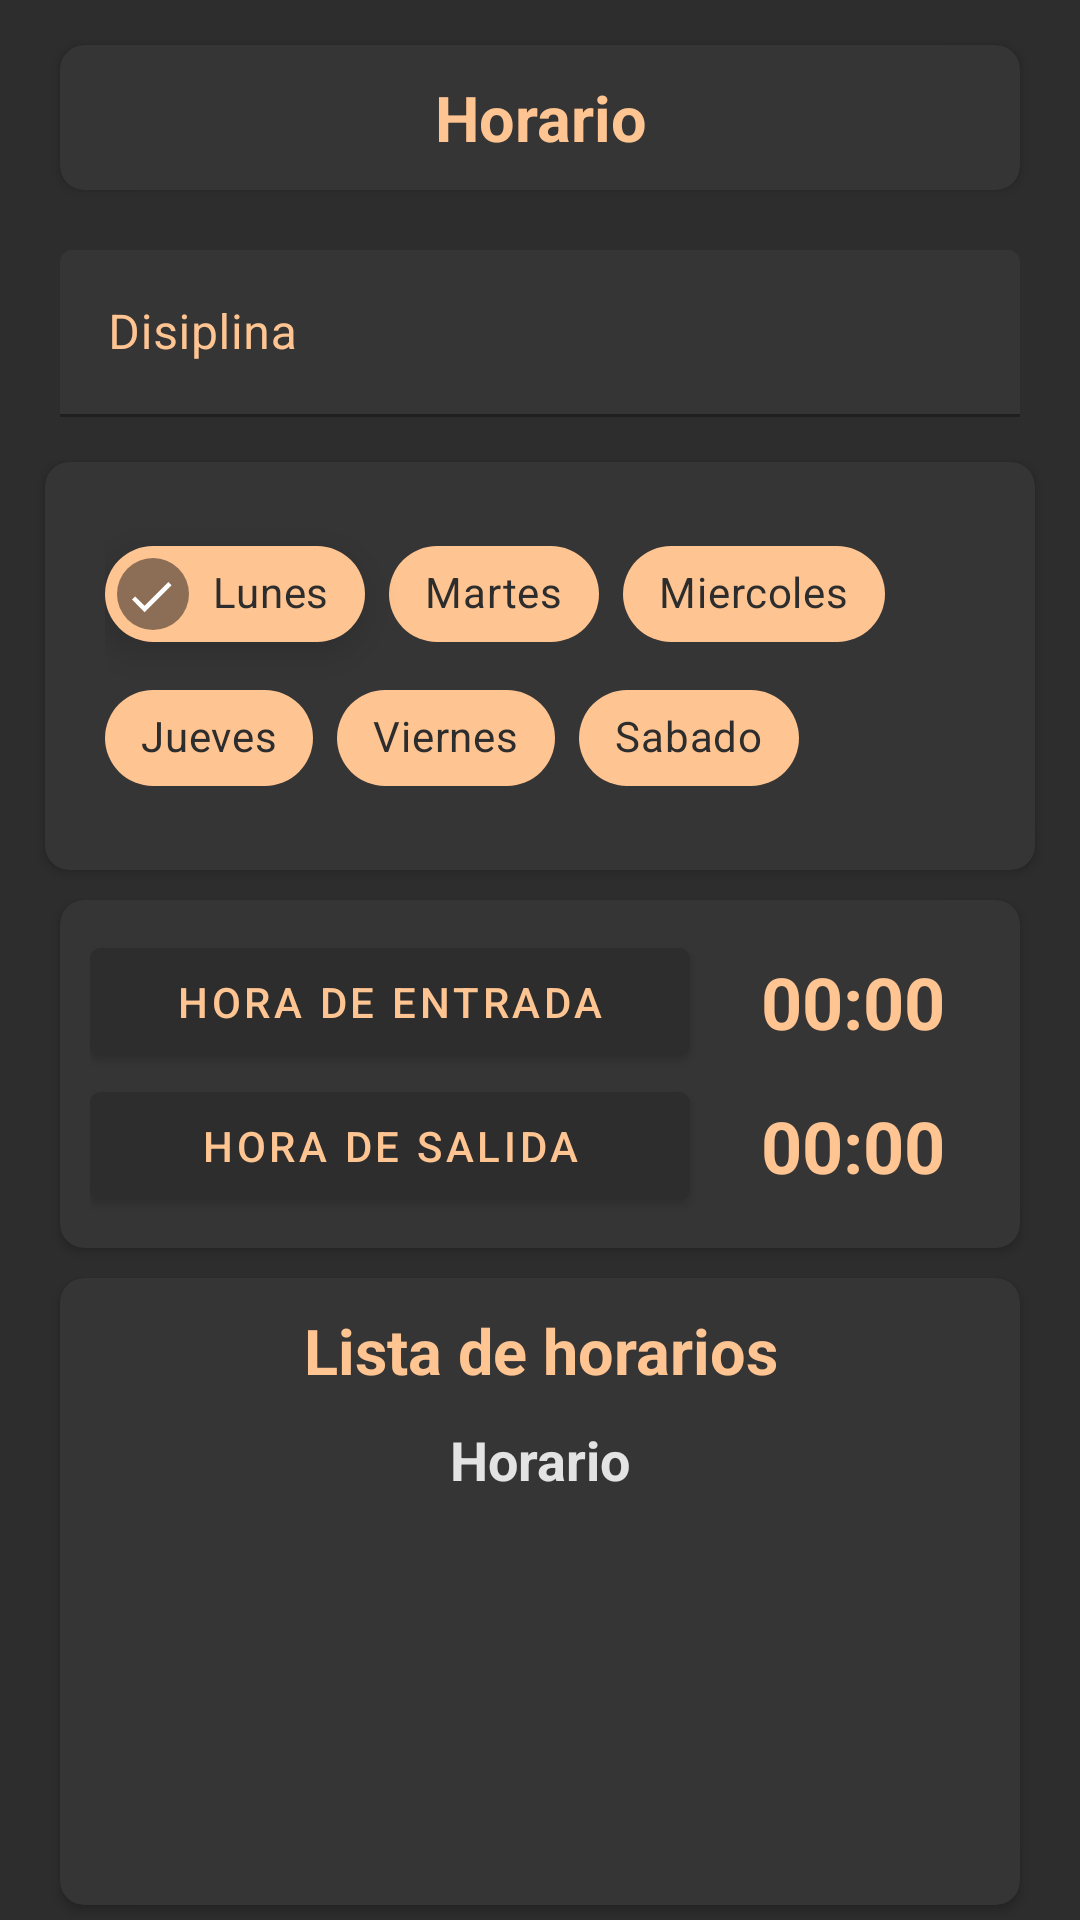

This screen was rendered from an Android layout file. Write that file and the resources it references.
<!-- AndroidManifest.xml: application theme Theme.KawaishiRyu.NoActionBar -->
<!-- res/layout/fragment_time_register.xml -->
<?xml version="1.0" encoding="utf-8"?>
<LinearLayout xmlns:android="http://schemas.android.com/apk/res/android"
    xmlns:app="http://schemas.android.com/apk/res-auto"
    xmlns:tools="http://schemas.android.com/tools"
    android:layout_width="match_parent"
    android:layout_height="match_parent"
    android:background="@color/C2"
    android:gravity="center"
    android:orientation="vertical"
    tools:context=".ui.fragment.location.TimeRegisterFragment">

    <androidx.cardview.widget.CardView
        android:layout_width="match_parent"
        android:layout_height="wrap_content"
        android:layout_margin="20dp"
        android:backgroundTint="@color/C7"
        app:cardCornerRadius="8dp">

        <TextView
            android:id="@+id/tv1"
            android:layout_width="match_parent"
            android:layout_height="wrap_content"
            android:layout_margin="10dp"
            android:text="Horario"
            android:textAlignment="center"
            android:textColor="@color/C1"
            android:textSize="21sp"
            android:textStyle="bold" />


    </androidx.cardview.widget.CardView>


    <com.google.android.material.textfield.TextInputLayout
        android:layout_width="match_parent"
        android:layout_height="wrap_content"
        android:layout_marginStart="20dp"
        android:layout_marginEnd="20dp"
        android:layout_marginBottom="15dp"
        android:textColorHint="@color/C1"
        app:boxBackgroundColor="@color/C7"
        app:hintTextColor="@color/C1">

        <com.google.android.material.textfield.TextInputEditText
            android:id="@+id/etDisiplina"
            android:layout_width="match_parent"
            android:layout_height="wrap_content"
            android:hint="Disiplina" />
    </com.google.android.material.textfield.TextInputLayout>


    <androidx.cardview.widget.CardView
        android:layout_width="match_parent"
        android:layout_height="wrap_content"
        android:layout_marginStart="15dp"
        android:layout_marginEnd="15dp"
        android:layout_marginBottom="10dp"
        android:backgroundTint="@color/C7"
        app:cardCornerRadius="8dp">

        <com.google.android.material.chip.ChipGroup
            android:id="@+id/chipGroup"
            android:layout_width="match_parent"
            android:layout_height="wrap_content"
            android:layout_margin="20dp"
            app:singleSelection="false">

            <com.google.android.material.chip.Chip
                android:id="@+id/chip_1"
                style="@style/CustomChip"
                android:layout_width="wrap_content"
                android:layout_height="wrap_content"
                android:checked="true"
                android:elevation="8dp"
                android:text="Lunes"
                android:textColor="@color/C2"
                app:closeIconVisible="false" />

            <com.google.android.material.chip.Chip
                android:id="@+id/chip_2"
                style="@style/CustomChip"
                android:layout_width="wrap_content"
                android:layout_height="wrap_content"
                android:text="Martes"
                android:textColor="@color/C2"

                />

            <com.google.android.material.chip.Chip
                style="@style/CustomChip"
                android:layout_width="wrap_content"
                android:layout_height="wrap_content"
                android:text="Miercoles"
                android:textColor="@color/C2" />

            <com.google.android.material.chip.Chip
                style="@style/CustomChip"
                android:layout_width="wrap_content"
                android:layout_height="wrap_content"
                android:text="Jueves"
                android:textColor="@color/C2" />

            <com.google.android.material.chip.Chip
                style="@style/CustomChip"
                android:layout_width="wrap_content"
                android:layout_height="wrap_content"
                android:text="Viernes"
                android:textColor="@color/C2" />

            <com.google.android.material.chip.Chip
                style="@style/CustomChip"
                android:layout_width="wrap_content"
                android:layout_height="wrap_content"
                android:text="Sabado"
                android:textColor="@color/C2" />

        </com.google.android.material.chip.ChipGroup>
    </androidx.cardview.widget.CardView>

    <androidx.cardview.widget.CardView
        android:layout_width="match_parent"
        android:layout_height="wrap_content"
        android:layout_marginStart="20dp"
        android:layout_marginEnd="20dp"
        android:layout_marginBottom="10dp"
        android:backgroundTint="@color/C7"
        app:cardCornerRadius="8dp">
        

        <LinearLayout
            android:layout_width="match_parent"
            android:layout_height="wrap_content"
            android:layout_gravity="center_vertical"
            android:layout_margin="10dp"
            android:orientation="vertical">

            
            <LinearLayout
                android:layout_width="match_parent"
                android:layout_height="wrap_content"
                android:gravity="center_vertical"
                android:orientation="horizontal">

                <com.google.android.material.button.MaterialButton
                    android:id="@+id/btnEntrada"
                    android:layout_width="200dp"
                    android:layout_height="wrap_content"
                    android:backgroundTint="@color/C2"
                    android:elevation="0dp"
                    android:text="Hora de entrada"
                    android:textColor="@color/C1" />

                <TextView
                    android:id="@+id/tvEntrada"
                    android:layout_width="wrap_content"
                    android:layout_height="wrap_content"
                    android:layout_marginEnd="15dp"
                    android:layout_weight="@integer/material_motion_duration_long_1"
                    android:text="00:00"
                    android:textAlignment="textEnd"
                    android:textColor="@color/C1"
                    android:textSize="24sp"
                    android:textStyle="bold" />


            </LinearLayout>

            <LinearLayout
                android:layout_width="match_parent"
                android:layout_height="wrap_content"
                android:gravity="center_vertical"
                android:orientation="horizontal">

                <com.google.android.material.button.MaterialButton
                    android:id="@+id/btnSalida"
                    android:layout_width="200dp"
                    android:layout_height="wrap_content"
                    android:backgroundTint="@color/C2"
                    android:elevation="0dp"
                    android:text="Hora de salida"
                    android:textColor="@color/C1" />

                <TextView
                    android:id="@+id/tvSalida"
                    android:layout_width="wrap_content"
                    android:layout_height="wrap_content"
                    android:layout_marginEnd="15dp"
                    android:layout_weight="@integer/material_motion_duration_long_1"
                    android:text="00:00"
                    android:textAlignment="textEnd"
                    android:textColor="@color/C1"
                    android:textSize="24sp"
                    android:textStyle="bold" />
            </LinearLayout>

        </LinearLayout>

    </androidx.cardview.widget.CardView>

    <androidx.cardview.widget.CardView
        android:layout_width="match_parent"
        android:layout_height="wrap_content"
        android:layout_marginStart="20dp"
        android:layout_marginEnd="20dp"
        android:backgroundTint="@color/C7"
        app:cardCornerRadius="8dp">

        <LinearLayout
            android:layout_width="match_parent"
            android:layout_height="wrap_content"
            android:orientation="vertical"
           >

            <TextView
                android:layout_width="match_parent"
                android:layout_height="wrap_content"
                android:layout_margin="10dp"
                android:text="Lista de horarios"
                android:textAlignment="center"
                android:textColor="@color/C1"
                android:textSize="21sp"
                android:textStyle="bold" />

            <ScrollView
                android:layout_width="match_parent"
                android:layout_height="150dp">

                <TextView
                    android:id="@+id/tvList"
                    android:layout_width="match_parent"
                    android:layout_height="wrap_content"
                    android:layout_marginStart="10dp"
                    android:layout_marginEnd="10dp"
                    android:text="Horario"
                    android:textAlignment="center"
                    android:textColor="@color/C6"
                    android:textSize="18sp"
                    android:textStyle="bold" />

            </ScrollView>

            <com.google.android.material.button.MaterialButton
                android:id="@+id/btnAgregarHorario"
                android:layout_width="match_parent"
                android:layout_height="wrap_content"
                android:backgroundTint="@color/C2"
                android:text="Agregar Horario"
                android:textAlignment="center"
                android:textColor="@color/C1"
                android:layout_margin="10dp"
                android:textSize="12sp"
                android:textStyle="bold" />

        </LinearLayout>

    </androidx.cardview.widget.CardView>

    <androidx.cardview.widget.CardView
        android:layout_width="match_parent"
        android:layout_height="wrap_content"
        android:layout_marginStart="20dp"
        android:layout_marginTop="10dp"
        android:layout_marginEnd="20dp"
        android:backgroundTint="@color/C7"
        app:cardCornerRadius="8dp">

        <com.google.android.material.button.MaterialButton
            android:id="@+id/btnSubirHorarios"
            android:layout_width="match_parent"
            android:layout_height="wrap_content"
            android:layout_margin="10dp"
            android:backgroundTint="@color/C2"
            android:text="Subir horarios"
            android:textAlignment="center"
            android:textColor="@color/C1"
            android:textSize="12sp"
            android:textStyle="bold" />

    </androidx.cardview.widget.CardView>

</LinearLayout>
<!-- resources referenced by this layout -->
<resources>
  <color name="C1">#FEC492</color>
  <color name="C2">#2D2D2D</color>
  <color name="C6">#e4e3e3</color>
  <color name="C7">#363535</color>
  <style name="CustomChip" parent="Widget.MaterialComponents.Chip.Entry">
          <item name="chipBackgroundColor">@color/C1</item>
          <item name="android:textColor">@color/C6</item>
          <item name="endIconCheckable">false</item>
          <item name="closeIconVisible">false</item>
          
      </style>
  <style name="Theme.KawaishiRyu.NoActionBar">
          <item name="windowActionBar">false</item>
          <item name="windowNoTitle">true</item>
      </style>
</resources>
